Dataset: images (GitHub, christatsao/ocelot). Classes: cell, tissue.

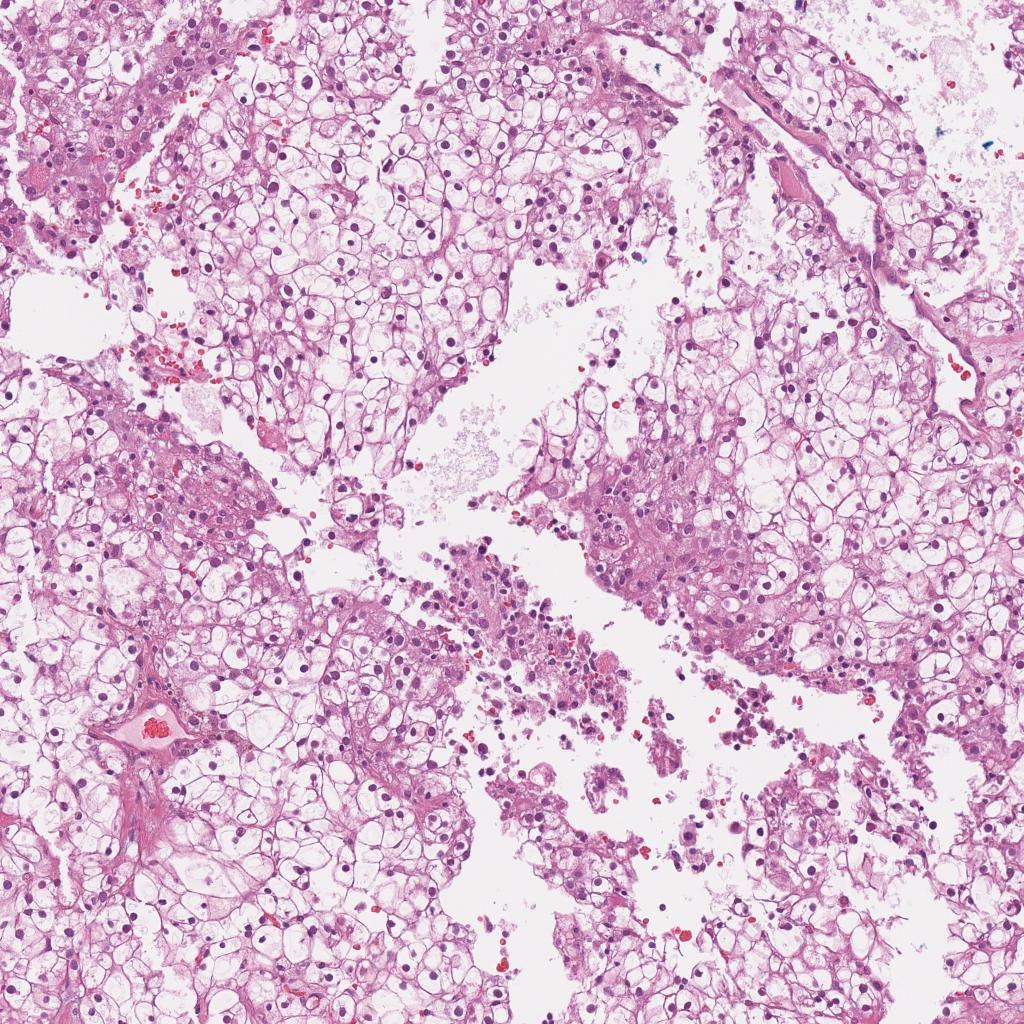
Label: tissue

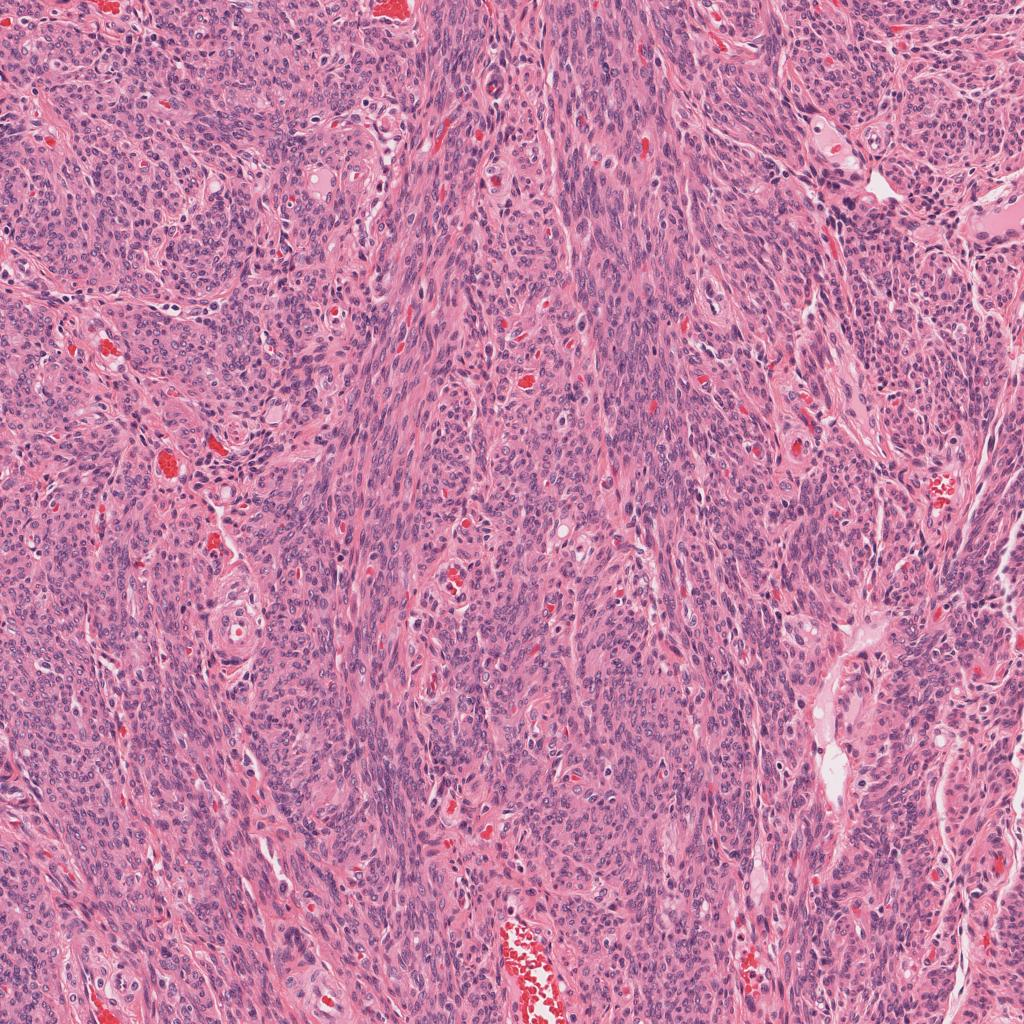
Label: tissue

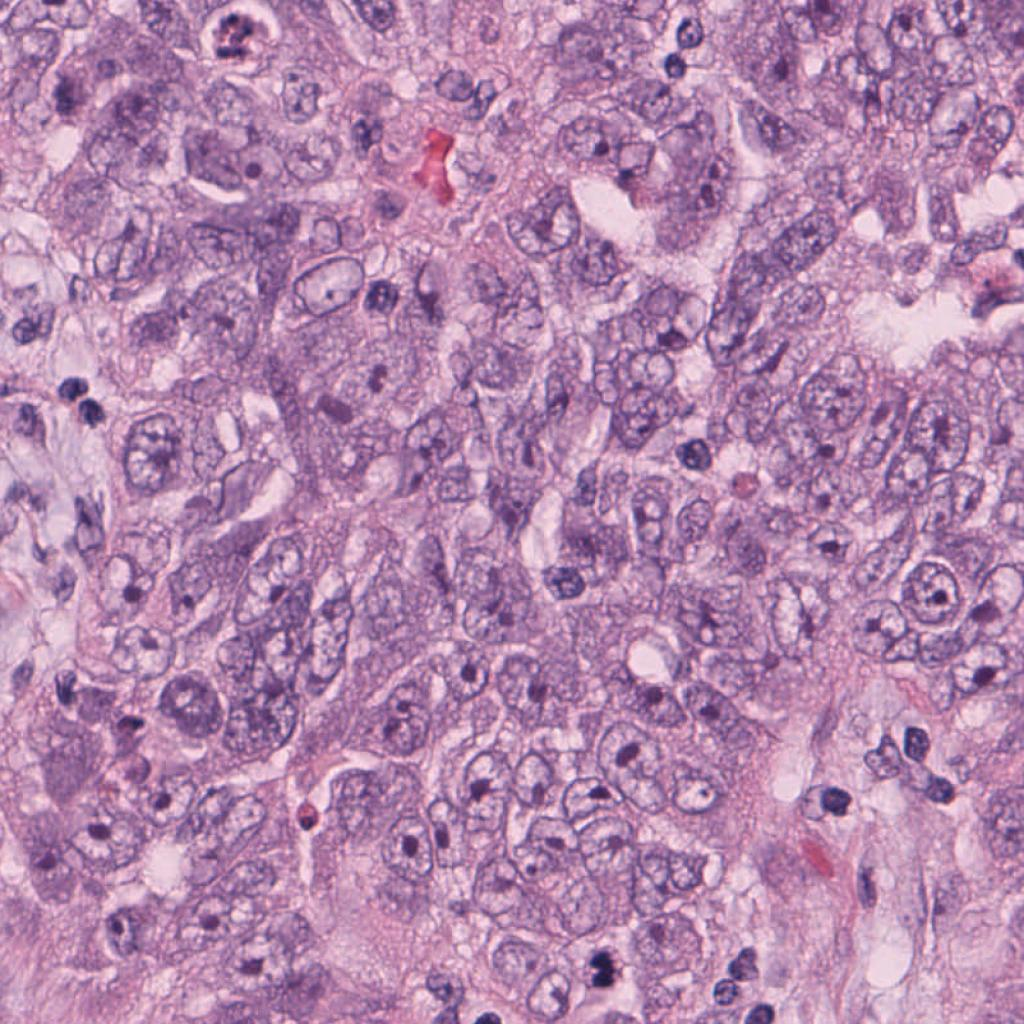
Label: cell

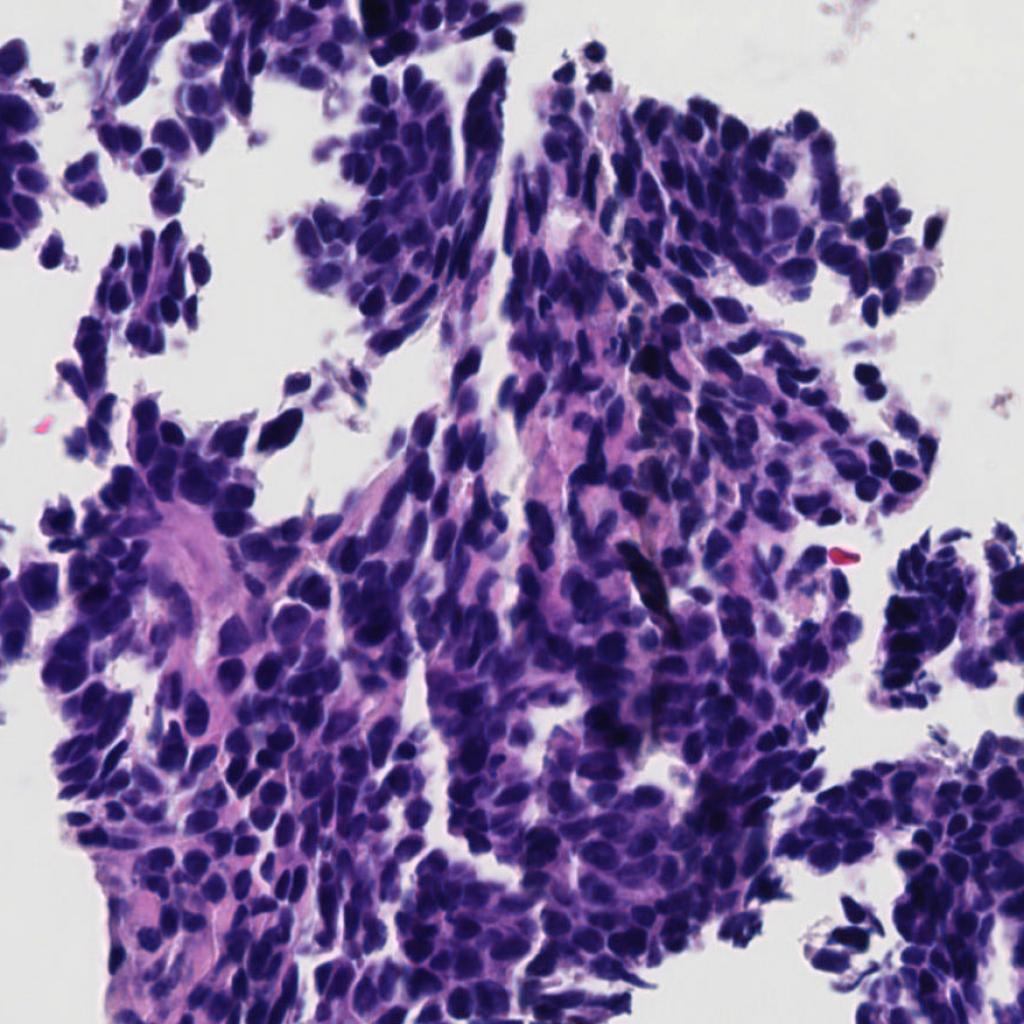
Label: cell

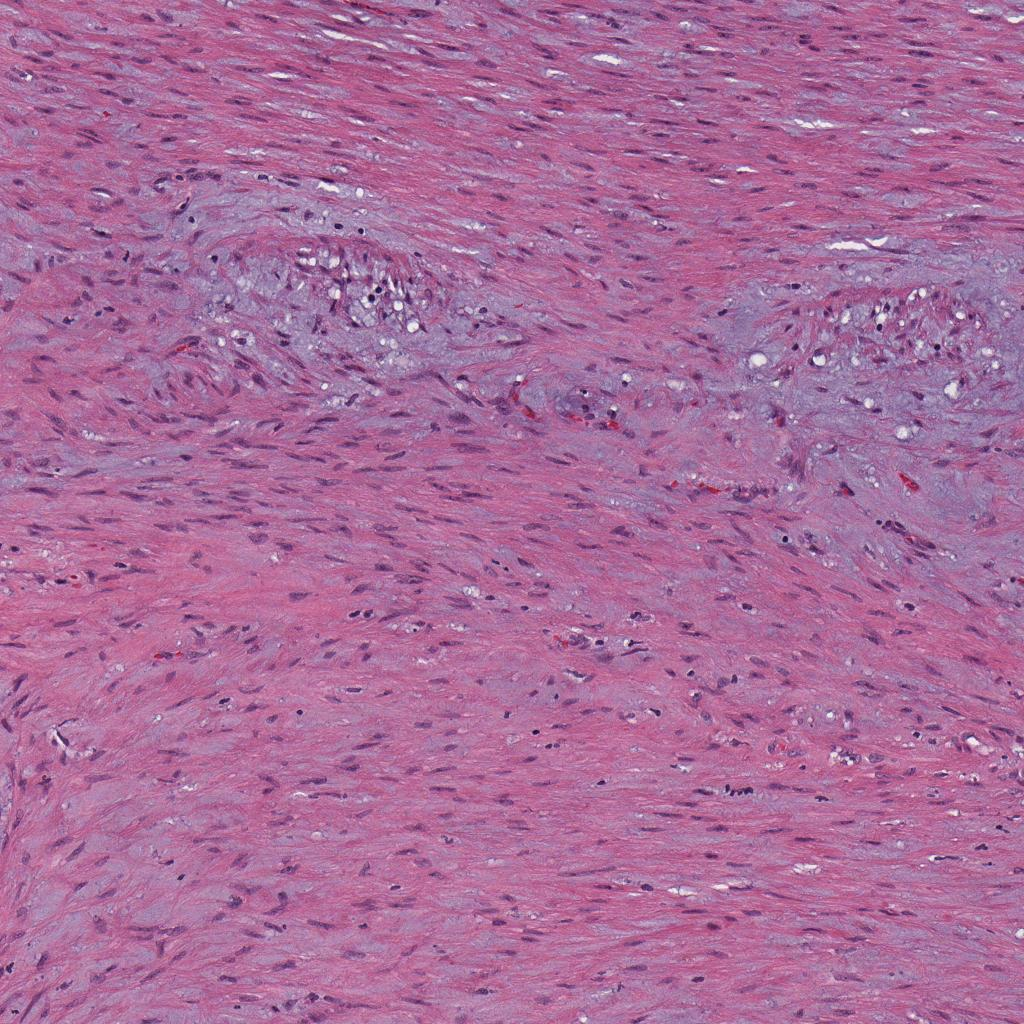
Label: tissue

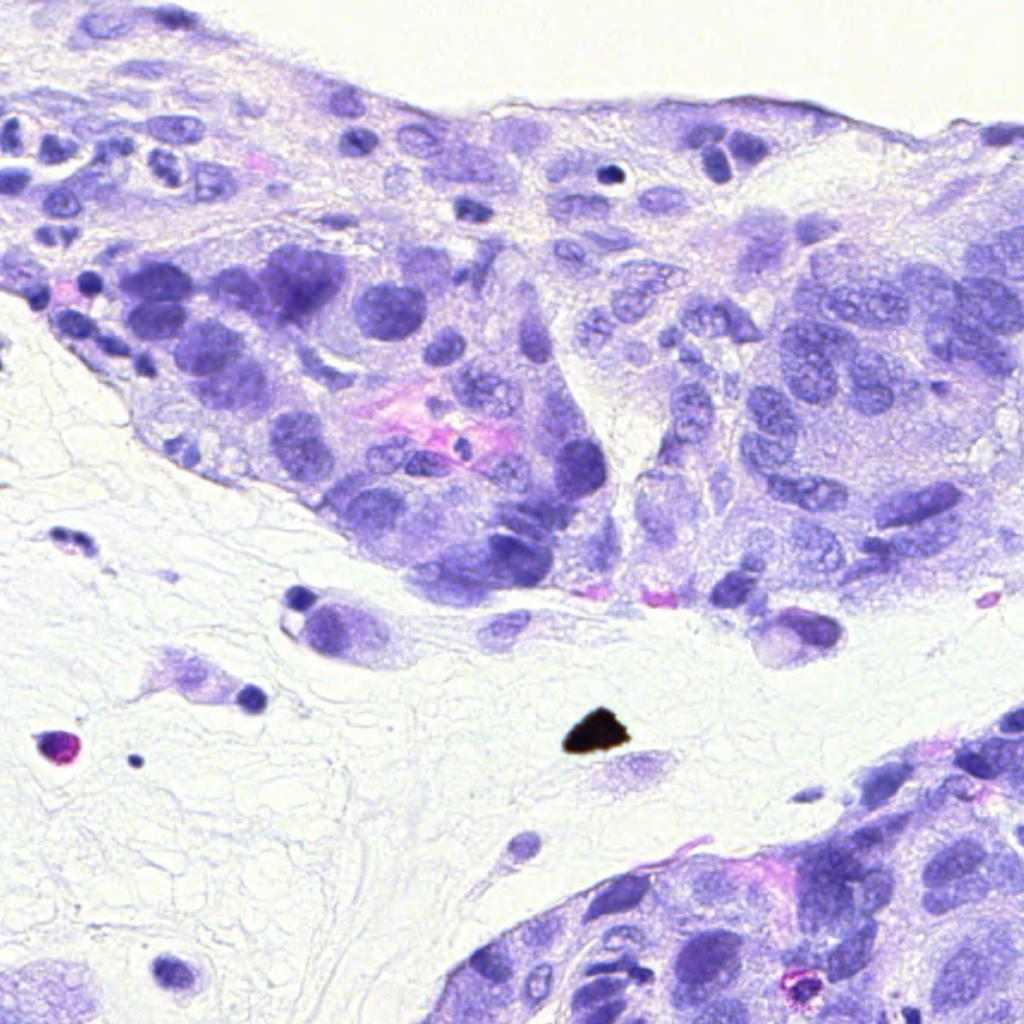
Label: cell
